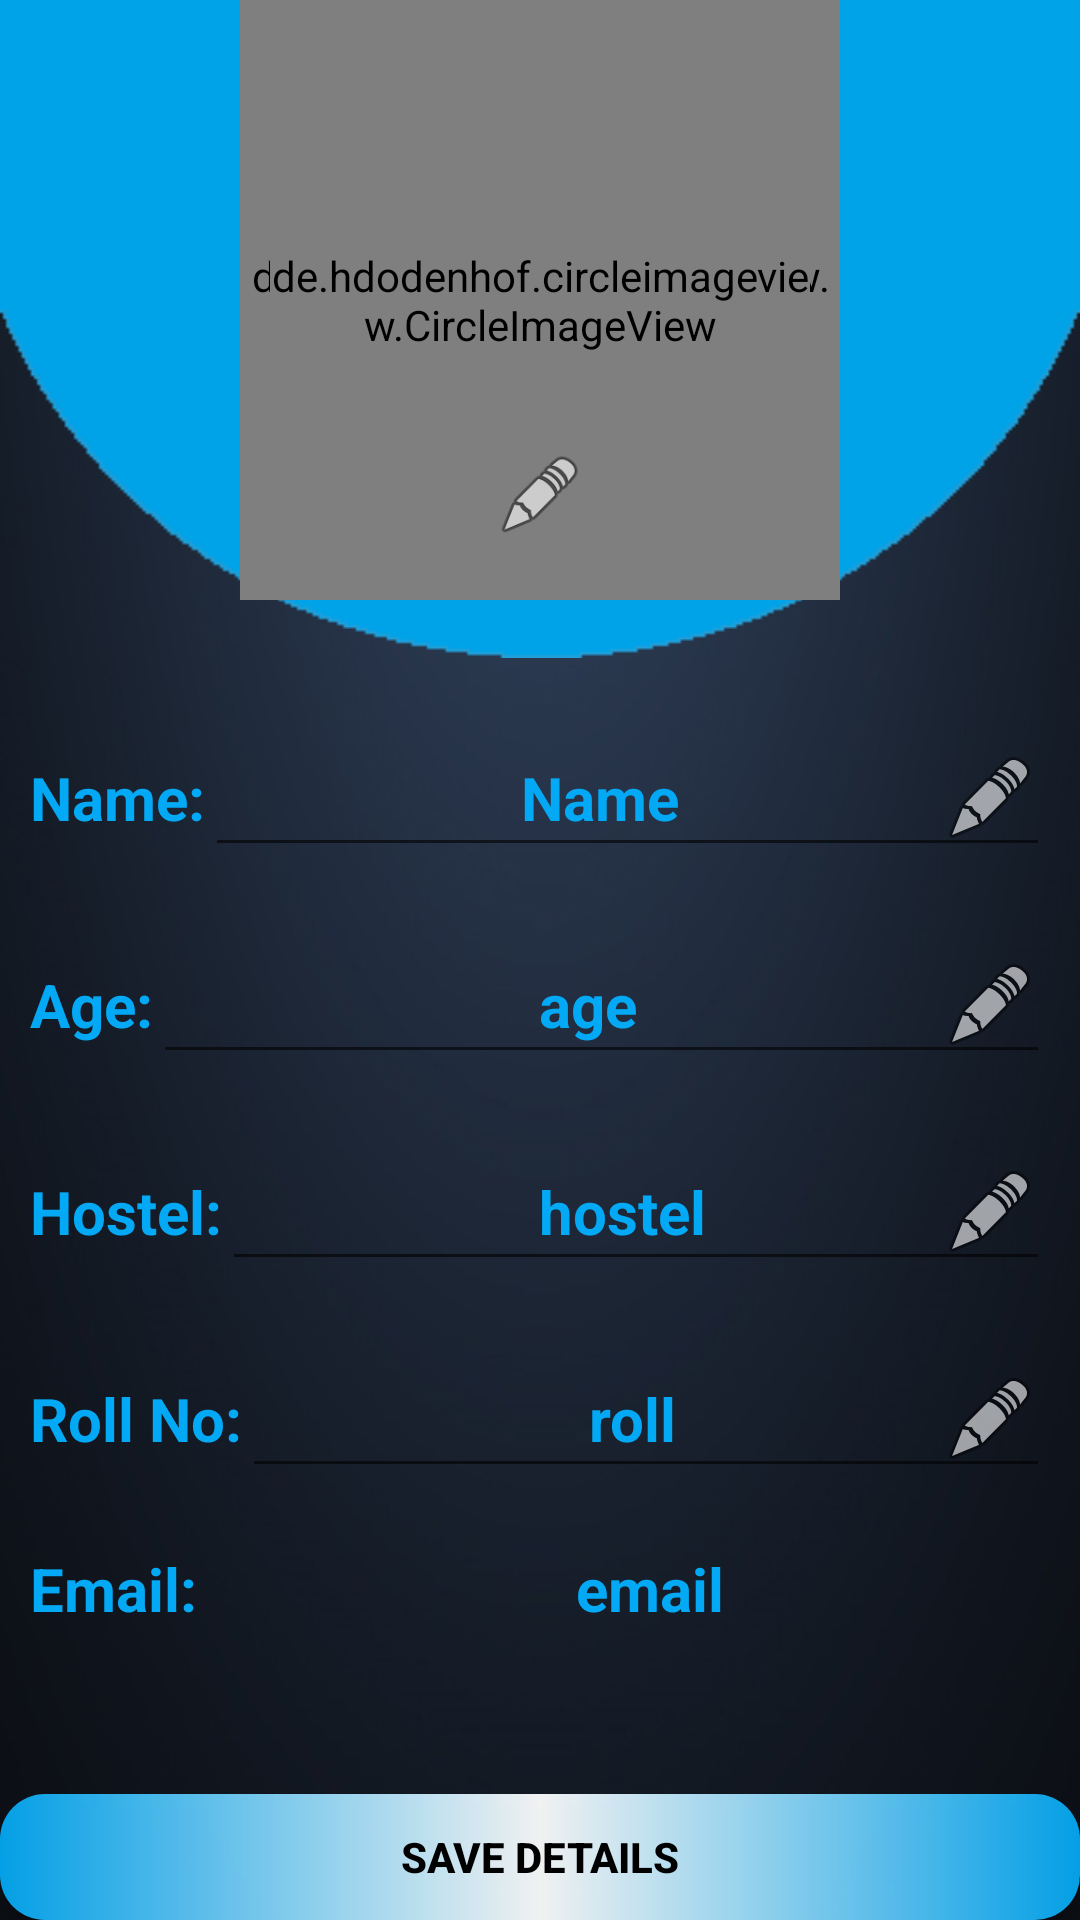

This screen was rendered from an Android layout file. Write that file and the resources it references.
<!-- AndroidManifest.xml: application theme MyMaterialTheme -->
<!-- res/layout/activity_edit.xml -->
<?xml version="1.0" encoding="utf-8"?>
<RelativeLayout xmlns:android="http://schemas.android.com/apk/res/android"
    xmlns:app="http://schemas.android.com/apk/res-auto"
    xmlns:tools="http://schemas.android.com/tools"
    android:layout_width="match_parent"
    android:orientation="vertical"
    android:layout_gravity="center"
    android:gravity="center"
    android:background="@drawable/black5"
    android:layout_height="match_parent"
    tools:context=".activity.EDITActivity">
<ImageView
    android:layout_width="match_parent"
    android:layout_marginTop="-150dp"
    android:background="@drawable/out"
    android:layout_height="wrap_content"/>
    <de.hdodenhof.circleimageview.CircleImageView
        android:layout_width="200dp"
        android:src="#0A87BE"
        android:layout_centerHorizontal="true"
        android:layout_height="200dp"/>
    <de.hdodenhof.circleimageview.CircleImageView
    android:layout_width="180dp"
    android:id="@+id/pic"
        android:layout_marginTop="10dp"
    android:layout_centerHorizontal="true"
    android:src="@mipmap/user"
    android:layout_height="180dp"/>
    <ImageView
        android:layout_width="30dp"
        android:layout_marginTop="150dp"
        android:id="@+id/edit"
        android:backgroundTint="#000000"
        app:srcCompat="@android:drawable/ic_menu_edit"
        android:layout_centerHorizontal="true"
        android:layout_height="30dp"/>
    <LinearLayout
        android:layout_width="match_parent"
        android:orientation="vertical"
        android:layout_marginTop="40dp"
        android:layout_below="@id/pic"
        android:id="@+id/content"
        android:layout_height="wrap_content">
    <LinearLayout
        android:layout_width="match_parent"
        android:orientation="horizontal"
        android:layout_margin="10dp"
        android:layout_height="wrap_content">

    <TextView
            android:layout_width="wrap_content"
            android:layout_height="wrap_content"
            android:text="Name:"
            android:textStyle="bold"
            android:textSize="20sp"
            android:typeface="sans"
            android:textColor="#03A9F4"
            />
    <EditText
        android:textStyle="bold"
        android:typeface="sans"
        android:textColor="#03A9F4"
        android:layout_width="match_parent"
        android:drawableRight="@android:drawable/ic_menu_edit"
        android:text="Name"
        android:inputType="textPersonName"
        android:gravity="center"
        android:textSize="20sp"
        android:id="@+id/name"
        android:paddingLeft="18dp"
        android:layout_height="wrap_content"/></LinearLayout>/

    <LinearLayout
        android:layout_width="match_parent"
        android:orientation="horizontal"
        android:layout_margin="10dp"
        android:layout_height="wrap_content">
        <TextView
            android:textStyle="bold"
            android:typeface="sans"
            android:textColor="#03A9F4"
            android:layout_width="wrap_content"
            android:layout_height="wrap_content"
            android:text="Age:"
            android:textSize="20sp"
            />
        <EditText
            android:textStyle="bold"
            android:drawableRight="@android:drawable/ic_menu_edit"
            android:typeface="sans"
            android:textColor="#03A9F4"
            android:layout_width="match_parent"
            android:text="age"
            android:maxLength="3"
            android:minEms="0"
            android:maxEms="99"
            android:gravity="center"
            android:paddingLeft="27dp"
            android:textSize="20sp"
            android:id="@+id/age"
            android:layout_height="wrap_content"/></LinearLayout>
        <LinearLayout
            android:layout_width="match_parent"
            android:orientation="horizontal"
            android:layout_margin="10dp"
            android:layout_height="wrap_content">
            <TextView
                android:textStyle="bold"
                android:typeface="sans"
                android:textColor="#03A9F4"
                android:layout_width="wrap_content"
                android:layout_height="wrap_content"
                android:text="Hostel:"
                android:textSize="20sp"
                />
            <EditText
                android:textStyle="bold"
                android:drawableRight="@android:drawable/ic_menu_edit"
                android:typeface="sans"
                android:textColor="#03A9F4"
                android:layout_width="match_parent"
                android:text="hostel"
                android:gravity="center"
                android:paddingLeft="27dp"
                android:textSize="20sp"
                android:id="@+id/hostel"
                android:layout_height="wrap_content"/></LinearLayout>
        <LinearLayout
            android:layout_width="match_parent"
            android:orientation="horizontal"
            android:layout_margin="10dp"
            android:layout_height="wrap_content">
            <TextView
                android:textStyle="bold"
                android:typeface="sans"
                android:textColor="#03A9F4"
                android:layout_width="wrap_content"
                android:layout_height="wrap_content"
                android:text="Roll No:"
                android:textSize="20sp"
                />
            <EditText
                android:textStyle="bold"
                android:drawableRight="@android:drawable/ic_menu_edit"
                android:typeface="sans"
                android:textColor="#03A9F4"
                android:layout_width="match_parent"
                android:text="roll"
                android:gravity="center"
                android:paddingLeft="27dp"
                android:textSize="20sp"
                android:id="@+id/roll"
                android:layout_height="wrap_content"/></LinearLayout>

        <LinearLayout

        android:layout_width="match_parent"
        android:layout_margin="10dp"
        android:orientation="horizontal"
        android:layout_height="wrap_content">
        <TextView
            android:textStyle="bold"
            android:typeface="sans"
            android:textColor="#03A9F4"
            android:layout_width="wrap_content"
            android:layout_height="wrap_content"
            android:text="Email:"
            android:textSize="20sp"
            />
        <TextView
            android:textStyle="bold"
            android:typeface="sans"
            android:textColor="#03A9F4"
            android:layout_width="match_parent"
            android:text="email"
            android:textSize="20sp"
            android:gravity="center"
            android:paddingLeft="18dp"
            android:id="@+id/email"
            android:layout_height="wrap_content"/></LinearLayout>

    </LinearLayout>
    <Button
        android:layout_width="match_parent"
        android:text="SAVE DETAILS"
        android:layout_below="@id/content"
        android:layout_marginTop="45dp"
        android:background="@drawable/shape4"
        android:id="@+id/btn"
        android:textColor="#000000"
        android:textStyle="bold"
        android:layout_height="wrap_content"/>

</RelativeLayout>
<!-- resources referenced by this layout -->
<resources>
  <!-- drawable black5: jpg bitmap (drawable, 60953 bytes) -->
  <!-- drawable out: png bitmap (drawable, 4452 bytes) -->
  <!-- drawable shape4 (drawable) -->
  <?xml version="1.0" encoding="utf-8"?>
  <shape xmlns:android="http://schemas.android.com/apk/res/android"
      android:shape="rectangle">
      <solid android:color="#efd7a73b"/>
      <gradient
          android:startColor="#03A9F4"
          android:centerColor="#FFFFFF"
          android:endColor="#03A9F4"/>
  <corners android:radius="15dp"/>
  </shape>
  <style name="MyMaterialTheme" parent="MyMaterialTheme.Base">
  
      </style>
  <style name="MyMaterialTheme.Base" parent="Theme.AppCompat.Light.DarkActionBar">
          <item name="windowNoTitle">true</item>
          <item name="windowActionBar">false</item>
          <item name="colorPrimary">@color/colorPrimary</item>
          <item name="colorPrimaryDark">@color/colorPrimaryDark</item>
          <item name="colorAccent">@color/colorAccent</item>
      </style>
  <color name="colorPrimary">#03A9F4</color>
  <color name="colorPrimaryDark">#01388B</color>
  <color name="colorAccent">#0E5FB6</color>
</resources>
